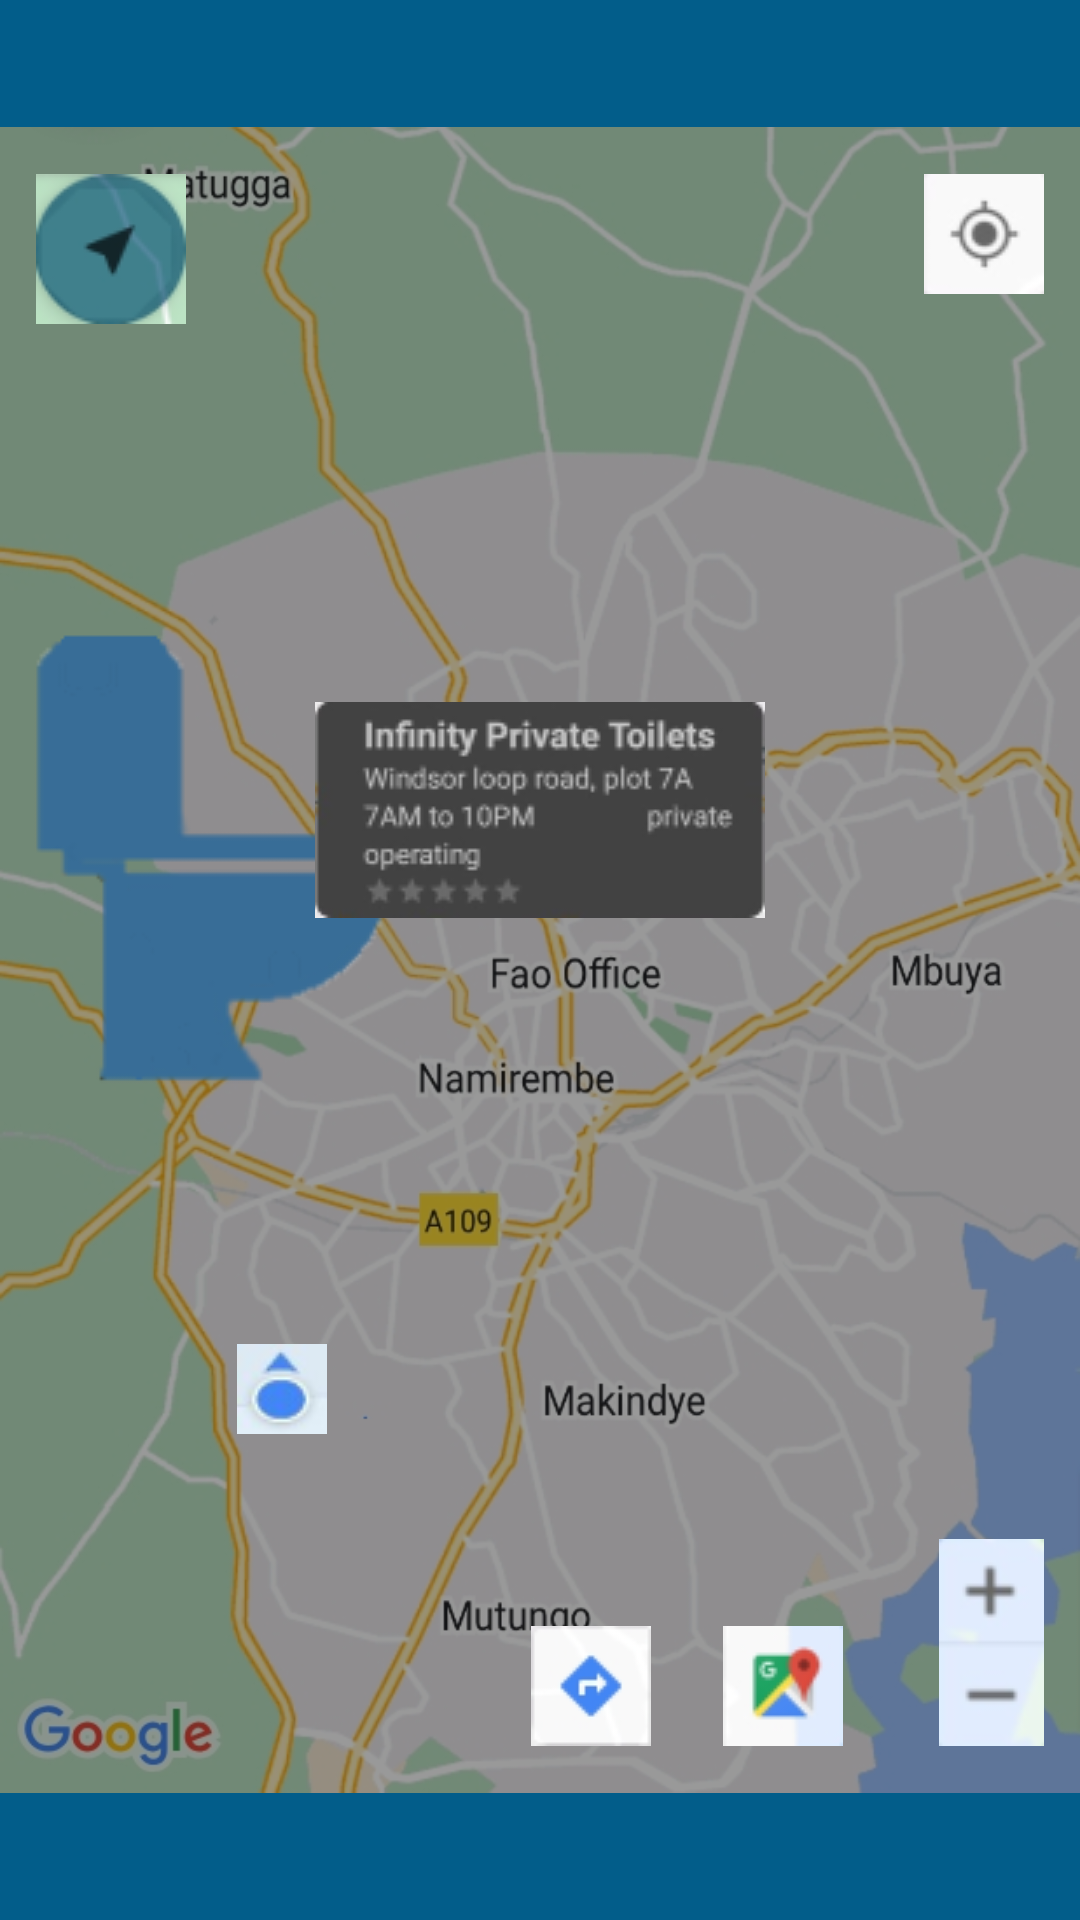

The Android layout XML behind this screen, and the referenced resources:
<!-- AndroidManifest.xml: application theme Theme.KampalaCleanToilets.NoActionBar -->
<!-- res/layout/fragment_tutorial.xml -->
<?xml version="1.0" encoding="utf-8"?>
<FrameLayout xmlns:android="http://schemas.android.com/apk/res/android"
    xmlns:tools="http://schemas.android.com/tools"
    android:layout_width="match_parent"
    android:layout_height="match_parent"
    xmlns:app="http://schemas.android.com/apk/res-auto"
    android:background="?attr/fullscreenBackgroundColor"
    android:theme="@style/ThemeOverlay.KampalaCleanToilets.FullscreenContainer"
    tools:context=".ui.user.tutorial.TutorialFragment">

    











    
    <FrameLayout
        android:layout_width="match_parent"
        android:layout_height="match_parent"
        android:fitsSystemWindows="true">

        <ImageView
            android:id="@+id/imgTut"
            android:layout_width="match_parent"
            android:layout_height="match_parent"
            android:src="@drawable/ctl_tutorial2" />

        <LinearLayout
            android:id="@+id/fullscreen_content_controls"
            style="@style/Widget.Theme.KampalaCleanToilets.NoActionBar.ButtonBar.Fullscreen"
            android:layout_width="match_parent"
            android:layout_height="match_parent"
            android:layout_gravity="bottom|center_horizontal"
            android:orientation="horizontal"
            tools:ignore="UselessParent">

            <androidx.constraintlayout.widget.ConstraintLayout
                android:layout_width="match_parent"
                android:layout_height="match_parent">

                <ImageButton
                    android:id="@+id/nearest"
                    style="?android:textAppearanceSmall"
                    android:layout_width="wrap_content"
                    android:layout_height="wrap_content"
                    android:layout_marginTop="48dp"
                    android:layout_weight="1"
                    android:backgroundTint="@color/transparent"
                    android:src="@drawable/ctl_tutorial_fab"
                    app:layout_constraintStart_toStartOf="parent"
                    app:layout_constraintTop_toTopOf="parent"
                    tools:ignore="SpeakableTextPresentCheck" />

                <ImageButton
                    android:id="@+id/myLocation"
                    style="?android:textAppearanceSmall"
                    android:layout_width="wrap_content"
                    android:layout_height="wrap_content"
                    android:layout_marginTop="48dp"
                    android:layout_weight="1"
                    android:backgroundTint="@color/transparent"
                    android:src="@drawable/ctl_tutorial_loc"
                    app:layout_constraintEnd_toEndOf="parent"
                    app:layout_constraintTop_toTopOf="parent"
                    tools:ignore="SpeakableTextPresentCheck" />

                <ImageButton
                    android:id="@+id/zoom"
                    style="?android:textAppearanceSmall"
                    android:layout_width="wrap_content"
                    android:layout_height="wrap_content"
                    android:layout_marginBottom="48dp"
                    android:layout_weight="1"
                    android:backgroundTint="@color/transparent"
                    android:src="@drawable/ctl_tutorial_zoom"
                    app:layout_constraintBottom_toBottomOf="parent"
                    app:layout_constraintEnd_toEndOf="parent"
                    tools:ignore="SpeakableTextPresentCheck" />

                <ImageButton
                    android:id="@+id/pinOnMap"
                    style="?android:textAppearanceSmall"
                    android:layout_width="wrap_content"
                    android:layout_height="wrap_content"
                    android:layout_marginEnd="8dp"
                    android:layout_marginBottom="48dp"
                    android:layout_weight="1"
                    android:backgroundTint="@color/transparent"
                    android:src="@drawable/ctl_tutorial_point"
                    app:layout_constraintBottom_toBottomOf="parent"
                    app:layout_constraintEnd_toStartOf="@+id/zoom"
                    tools:ignore="SpeakableTextPresentCheck" />

                <ImageButton
                    android:id="@+id/directions"
                    style="?android:textAppearanceSmall"
                    android:layout_width="wrap_content"
                    android:layout_height="wrap_content"
                    android:layout_marginBottom="48dp"
                    android:layout_weight="1"
                    android:backgroundTint="@color/transparent"
                    android:src="@drawable/ctl_tutorial_dir"
                    app:layout_constraintBottom_toBottomOf="parent"
                    app:layout_constraintEnd_toStartOf="@+id/pinOnMap"
                    tools:ignore="SpeakableTextPresentCheck" />

                <ImageButton
                    android:id="@+id/toiletBtn"
                    style="?android:textAppearanceSmall"
                    android:layout_width="wrap_content"
                    android:layout_height="wrap_content"
                    android:layout_marginEnd="152dp"
                    android:layout_marginBottom="264dp"
                    android:layout_weight="1"
                    android:backgroundTint="@color/transparent"
                    android:src="@drawable/kct_icon"
                    app:layout_constraintBottom_toBottomOf="parent"
                    app:layout_constraintEnd_toStartOf="@+id/zoom"
                    tools:ignore="SpeakableTextPresentCheck" />

                <ImageButton
                    android:id="@+id/myPinBtn"
                    style="?android:textAppearanceSmall"
                    android:layout_width="wrap_content"
                    android:layout_height="wrap_content"
                    android:layout_marginEnd="180dp"
                    android:layout_marginBottom="152dp"
                    android:layout_weight="1"
                    android:backgroundTint="@color/transparent"
                    android:src="@drawable/ctl_tutorial_myloc"
                    app:layout_constraintBottom_toBottomOf="parent"
                    app:layout_constraintEnd_toStartOf="@+id/zoom"
                    tools:ignore="SpeakableTextPresentCheck" />

                <ImageButton
                    android:id="@+id/card"
                    style="?android:textAppearanceSmall"
                    android:layout_width="wrap_content"
                    android:layout_height="wrap_content"
                    android:layout_marginBottom="324dp"
                    android:layout_weight="1"
                    android:backgroundTint="@color/transparent"
                    android:src="@drawable/ctl_tutorial_card"
                    app:layout_constraintBottom_toBottomOf="parent"
                    app:layout_constraintEnd_toEndOf="parent"
                    app:layout_constraintStart_toStartOf="parent"
                    tools:ignore="SpeakableTextPresentCheck" />
            </androidx.constraintlayout.widget.ConstraintLayout>









        </LinearLayout>


    </FrameLayout>

</FrameLayout>
<!-- resources referenced by this layout -->
<resources>
  <color name="transparent">#00FFFFFF</color>
  <!-- drawable ctl_tutorial2: png bitmap (drawable, 369995 bytes) -->
  <!-- drawable ctl_tutorial_card: png bitmap (drawable, 7448 bytes) -->
  <!-- drawable ctl_tutorial_dir: png bitmap (drawable, 1795 bytes) -->
  <!-- drawable ctl_tutorial_fab: png bitmap (drawable, 3122 bytes) -->
  <!-- drawable ctl_tutorial_loc: png bitmap (drawable, 1449 bytes) -->
  <!-- drawable ctl_tutorial_myloc: png bitmap (drawable, 2085 bytes) -->
  <!-- drawable ctl_tutorial_point: png bitmap (drawable, 2018 bytes) -->
  <!-- drawable ctl_tutorial_zoom: png bitmap (drawable, 2093 bytes) -->
  <!-- drawable kct_icon: png bitmap (drawable-v24, 4331 bytes) -->
  <string name="dummy_button">Close</string>
  <string name="dummy_content">DUMMY\nCONTENT</string>
  <style name="ThemeOverlay.KampalaCleanToilets.FullscreenContainer" parent="">
          <item name="fullscreenBackgroundColor">@color/light_blue_600</item>
          <item name="fullscreenTextColor">@color/light_blue_A200</item>
      </style>
  <style name="Widget.Theme.KampalaCleanToilets.NoActionBar.ButtonBar.Fullscreen" parent="">
          <item name="android:background">@color/black_overlay</item>
          <item name="android:buttonBarStyle">?android:attr/buttonBarStyle</item>
      </style>
  <style name="Theme.KampalaCleanToilets.NoActionBar">
          <item name="windowActionBar">false</item>
          <item name="windowNoTitle">true</item>
      </style>
  <color name="light_blue_600">#FF039BE5</color>
  <color name="light_blue_A200">#FF40C4FF</color>
  <color name="black_overlay">#66000000</color>
</resources>
